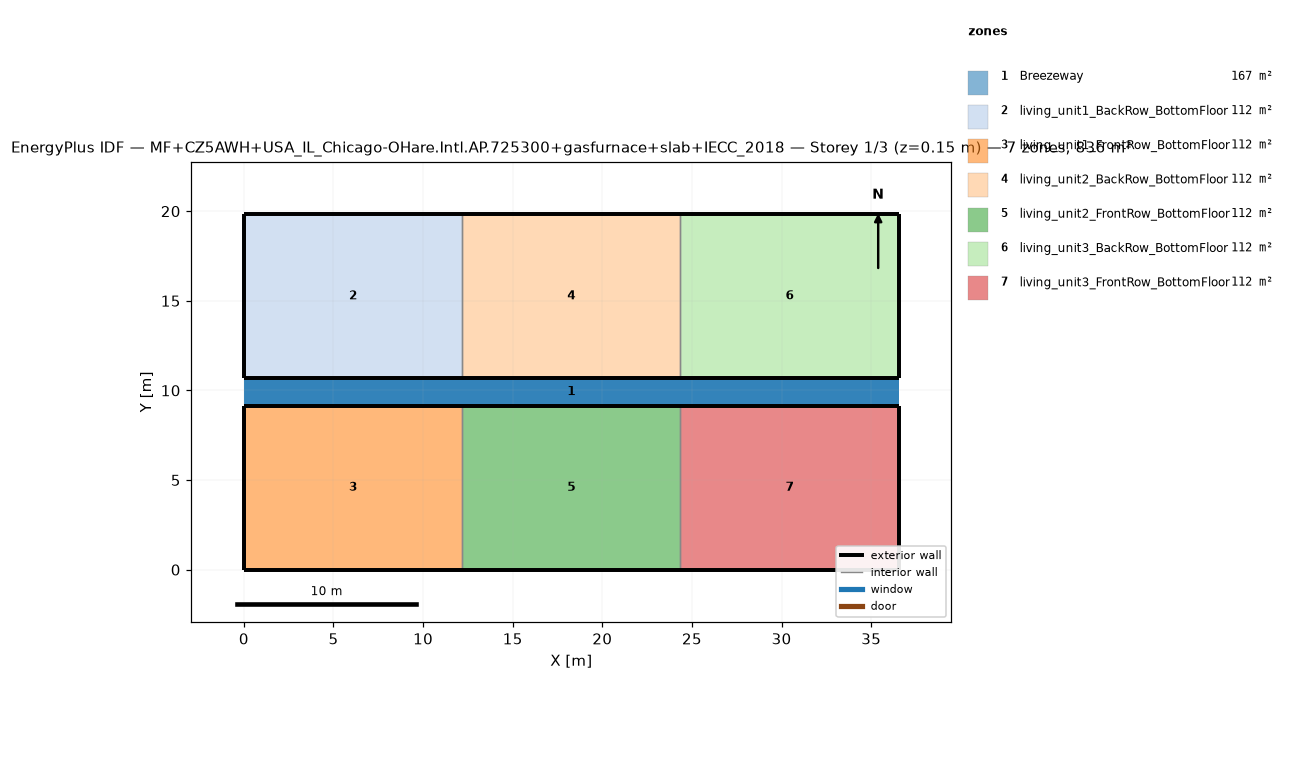
=== STOREY PLAN SPEC (per zone: floor XY polygon, exterior-wall plan segments, windows/doors) ===
zone 1: Breezeway  (167.0 m²)
  floor: (36.54, 9.16) (0.00, 9.16) (0.00, 10.68) (36.54, 10.68)
  floor: (36.54, 9.16) (0.00, 9.16) (0.00, 10.68) (36.54, 10.68)
  floor: (36.54, 9.16) (0.00, 9.16) (0.00, 10.68) (36.54, 10.68)
zone 2: living_unit1_BackRow_BottomFloor  (111.5 m²)
  floor: (12.18, 10.68) (0.00, 10.68) (0.00, 19.84) (12.18, 19.84)
  exterior wall: (0.00, 10.68) – (12.18, 10.68)  [12.2 m]
  exterior wall: (12.18, 19.84) – (0.00, 19.84)  [12.2 m]
  exterior wall: (0.00, 19.84) – (0.00, 10.68)  [9.2 m]
  interior walls: 1
zone 3: living_unit1_FrontRow_BottomFloor  (111.5 m²)
  floor: (12.18, 0.00) (0.00, 0.00) (0.00, 9.16) (12.18, 9.16)
  exterior wall: (0.00, 0.00) – (12.18, 0.00)  [12.2 m]
  exterior wall: (12.18, 9.16) – (0.00, 9.16)  [12.2 m]
  exterior wall: (0.00, 9.16) – (0.00, 0.00)  [9.2 m]
  interior walls: 1
zone 4: living_unit2_BackRow_BottomFloor  (111.5 m²)
  floor: (24.36, 10.68) (12.18, 10.68) (12.18, 19.84) (24.36, 19.84)
  exterior wall: (12.18, 10.68) – (24.36, 10.68)  [12.2 m]
  exterior wall: (24.36, 19.84) – (12.18, 19.84)  [12.2 m]
  interior walls: 2
zone 5: living_unit2_FrontRow_BottomFloor  (111.5 m²)
  floor: (24.36, 0.00) (12.18, 0.00) (12.18, 9.16) (24.36, 9.16)
  exterior wall: (12.18, 0.00) – (24.36, 0.00)  [12.2 m]
  exterior wall: (24.36, 9.16) – (12.18, 9.16)  [12.2 m]
  interior walls: 2
zone 6: living_unit3_BackRow_BottomFloor  (111.5 m²)
  floor: (36.54, 10.68) (24.36, 10.68) (24.36, 19.84) (36.54, 19.84)
  exterior wall: (24.36, 10.68) – (36.54, 10.68)  [12.2 m]
  exterior wall: (36.54, 10.68) – (36.54, 19.84)  [9.2 m]
  exterior wall: (36.54, 19.84) – (24.36, 19.84)  [12.2 m]
  interior walls: 1
zone 7: living_unit3_FrontRow_BottomFloor  (111.5 m²)
  floor: (36.54, 0.00) (24.36, 0.00) (24.36, 9.16) (36.54, 9.16)
  exterior wall: (24.36, 0.00) – (36.54, 0.00)  [12.2 m]
  exterior wall: (36.54, 0.00) – (36.54, 9.16)  [9.2 m]
  exterior wall: (36.54, 9.16) – (24.36, 9.16)  [12.2 m]
  interior walls: 1

=== DERIVED (storey summary) ===
Building: MF+CZ5AWH+USA_IL_Chicago-OHare.Intl.AP.725300+gasfurnace+slab+IECC_2018
Storey: 1 of 3  (floor level z = 0.15 m)
Storey gross floor area: 836.2 m²
Zones on this storey: 7
  - Breezeway: floor 167.0 m²
  - living_unit1_BackRow_BottomFloor: floor 111.5 m²; exterior wall 33.5 m (86.9 m²); WWR 0.0%
  - living_unit1_FrontRow_BottomFloor: floor 111.5 m²; exterior wall 33.5 m (86.9 m²); WWR 0.0%
  - living_unit2_BackRow_BottomFloor: floor 111.5 m²; exterior wall 24.4 m (63.1 m²); WWR 0.0%
  - living_unit2_FrontRow_BottomFloor: floor 111.5 m²; exterior wall 24.4 m (63.1 m²); WWR 0.0%
  - living_unit3_BackRow_BottomFloor: floor 111.5 m²; exterior wall 33.5 m (86.9 m²); WWR 0.0%
  - living_unit3_FrontRow_BottomFloor: floor 111.5 m²; exterior wall 33.5 m (86.9 m²); WWR 0.0%
Zone adjacency (shared interzone walls):
  - living_unit1_BackRow_BottomFloor ↔ living_unit2_BackRow_BottomFloor
  - living_unit1_FrontRow_BottomFloor ↔ living_unit2_FrontRow_BottomFloor
  - living_unit2_BackRow_BottomFloor ↔ living_unit3_BackRow_BottomFloor
  - living_unit2_FrontRow_BottomFloor ↔ living_unit3_FrontRow_BottomFloor